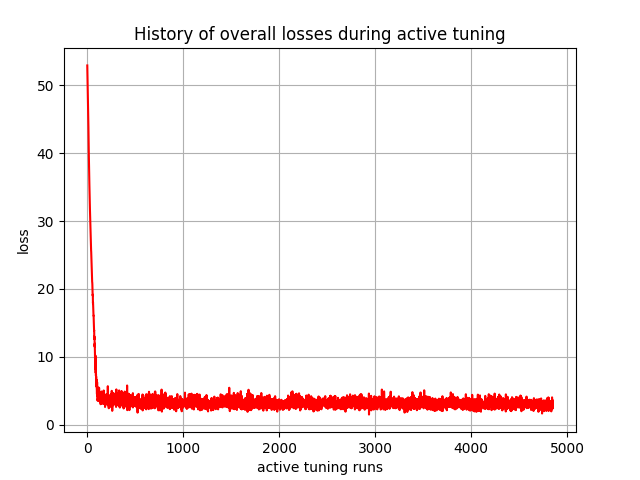

The table this chart was drawn from, first rows:
, 0
0, 52.93
1, 52.23
2, 51.46
3, 51.16
4, 50.83
5, 50
6, 49.09
7, 48.46
8, 47.77
9, 46.71
10, 45.58
11, 44.76
12, 43.84
13, 42.53
14, 41.77
15, 40.64
16, 39.93
17, 39.02
18, 38.32
19, 37.47
20, 36.69
21, 36.15
22, 35.44
23, 34.66
24, 33.94
25, 33.53
26, 32.91
27, 32.11
28, 31.64
29, 31.1
30, 30.71
31, 29.93
32, 29.31
33, 29.41
34, 28.57
35, 27.96
36, 27.55
37, 27.14
38, 26.74
39, 26.23
40, 25.65
41, 25.44
42, 24.9
43, 24.43
44, 23.99
45, 23.74
46, 22.86
47, 22.82
48, 22.32
49, 22.19
50, 21.42
51, 21
52, 20.95
53, 20.66
54, 19.99
55, 19.6
56, 19.06
57, 19.17
58, 19
59, 17.9
... 4,790 more rows
